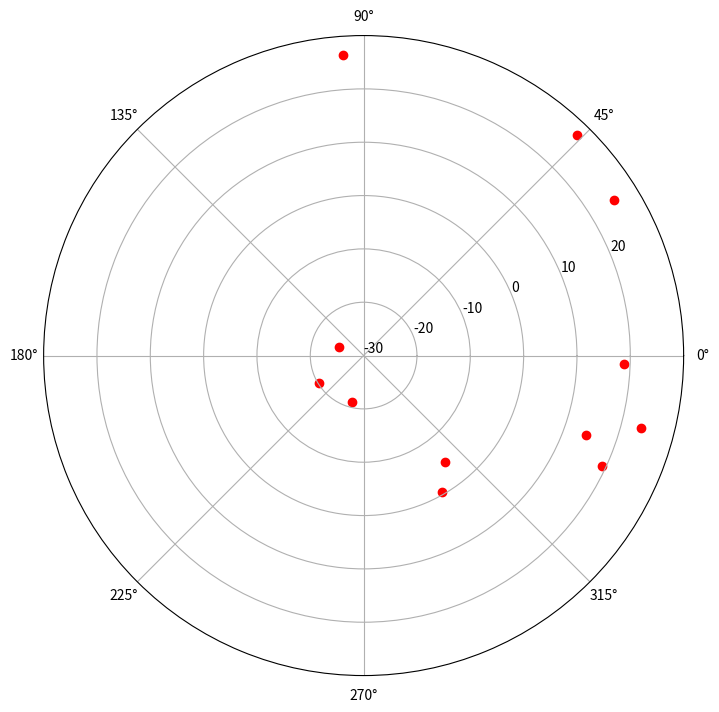

This figure's Python source:
# Probability measure of the angular preference
import numpy
import matplotlib.pyplot as pyplot

# Values are in degrees
ra =  [345.389547454166689,31.892236646759279,45.893722479722229,93.955296573703706,160.079453957685217,211.154701609814822,256.486559377222193,307.258751710462889,299.691923545370344,340.364168244814834,335.077343971296386,358.126565808425880]
#Convert them into radians
ra  = [x/180.0*3.141593 for x in ra]
#points in the unit circle
dec =         [23.835021447037050,25.218513920000003,27.509148433518519,26.551432991388879,-25.077519630833340,-20.134061982500004,-21.042512836851849,-4.903512838240742,-0.506450475370370,14.280932901944448,19.222101837500002,18.792707990925926]   

fig = pyplot.figure(figsize=(8,8))
ax = fig.add_axes([0.1,0.1,0.8,0.8],polar=True)
ax.set_ylim(-30,30)
ax.set_yticks(numpy.arange(-30,30,10))
ax.scatter(ra,dec,c ='r')

pyplot.show() 
